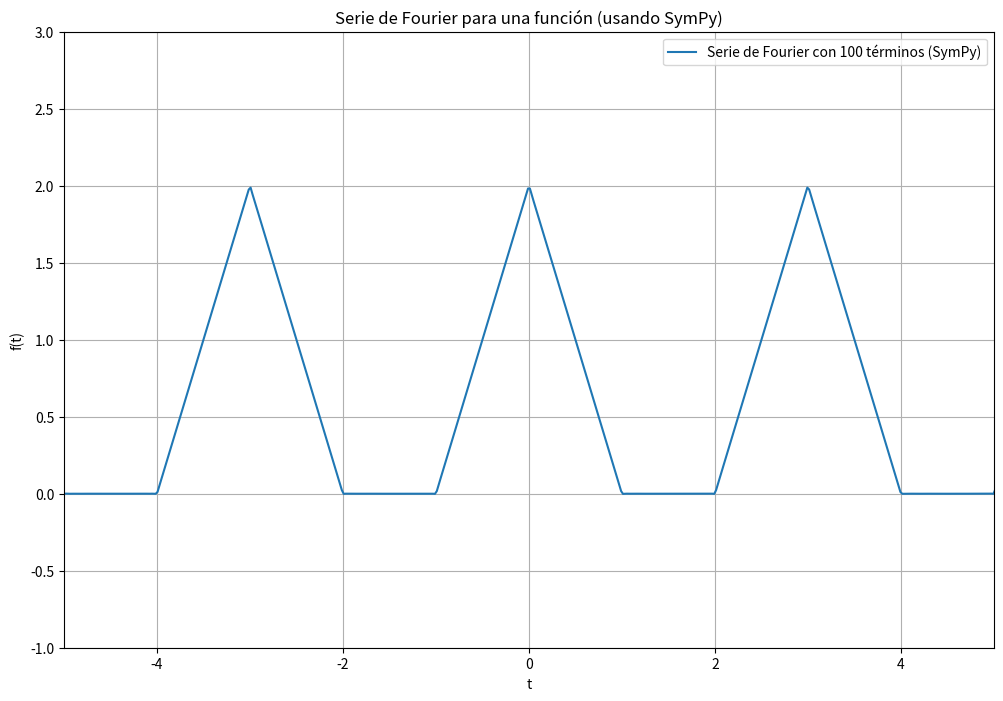

The script that saved this image:
import numpy as np
import sympy as sp
import matplotlib.pyplot as plt


# Definir la variable simbólica
t = sp.symbols('t')

def serie_fourier_sympy(t, N):
    """
    Calcula la serie de Fourier de forma simbólica usando SymPy.
    
    Parámetros:
    - t: variable simbólica.
    - N: número de términos a sumar.
    
    Retorna:
    - y: expresión simbólica de la serie de Fourier.
    """
    y = 0
    T= 3
    w = (2*sp.pi)/T
    A = 2
    A_0 = (2*A)/T
    
    for n in range(1, N + 1):
        an = (6/((sp.pi**2) *(n**2))) * (1 - sp.cos(n*w)) #(5/(2 * (sp.pi**2) * (n**2))) * ( ((4*sp.pi)/5) * sp.sin(2*w*n) + sp.cos(3*w*n) - sp.cos(2*w*n) + sp.cos(n*w) -1)
        bn = 0#(5/((sp.pi**2) * (n**2))) * (sp.sin(3*w*n) + sp.sin(2*w*n) + sp.sin(n*w))
        term = an*sp.cos(n*t*w) #+ bn*sp.sin(n*t*w)
        y += term
    return (A_0/2) + y

def graficar_serie_fourier_sympy(N, xlim=None, ylim=None):
    """Grafica la serie de Fourier calculada simbólicamente usando SymPy,
    con N términos, y opcionalmente con límites para los ejes x e y."""
    
    # Obtener la expresión simbólica de la serie de Fourier
    y_sympy = serie_fourier_sympy(t, N)
    
    # Convertir la expresión simbólica en una función numérica
    y_func = sp.lambdify(t, y_sympy, "numpy")
    
    # Definir el dominio numérico
    t_vals = np.linspace(-10, 10, 1000)
    
    # Evaluar la función numérica en los valores del dominio
    y_vals = y_func(t_vals)
    
    # Graficar la función numérica
    plt.figure(figsize=(12, 8))
    plt.plot(t_vals, y_vals, label=f'Serie de Fourier con {N} términos (SymPy)')
    
    # Configurar límites de los ejes si se proporcionan
    if xlim is not None:
        plt.xlim(xlim)
    if ylim is not None:
        plt.ylim(ylim)
    
    plt.xlabel('t')
    plt.ylabel('f(t)')
    plt.title('Serie de Fourier para una función (usando SymPy)')
    plt.legend()
    plt.grid(True)
    plt.show()

# Parámetro
N = 100  # Número de términos en la serie de Fourier

# Definir los límites de los ejes (opcional)
xlim = (-5, 5)  # Límites del eje t
ylim = (-1, 3)    # Límites del eje y (ajustar según el rango de tus datos)

# Graficar la función resultante con el número de términos dados y límites opcionales
graficar_serie_fourier_sympy(N, xlim=xlim, ylim=ylim)
